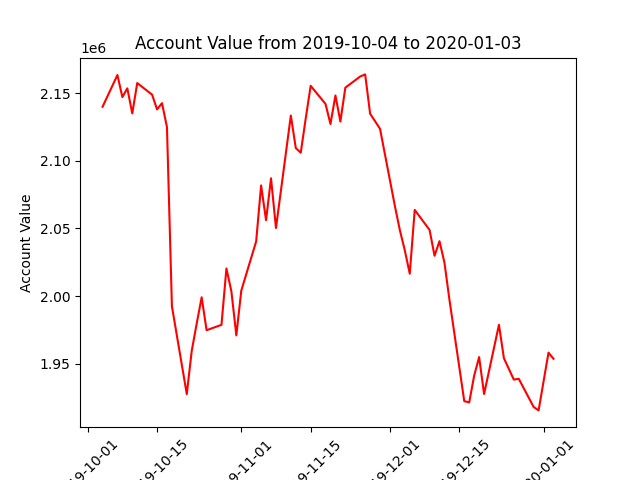

The table this chart was drawn from, first rows:
datadate, account_value
20191004, 2139940
20191007, 2163484
20191008, 2147145
20191009, 2153622
20191010, 2135062
20191011, 2157548
20191014, 2148936
20191015, 2138065
20191016, 2142669
20191017, 2124973
20191018, 1992491
20191021, 1927532
20191022, 1959552
20191023, 1979654
20191024, 1999106
20191025, 1974794
20191028, 1978737
20191029, 2020425
20191030, 2003581
20191031, 1970957
20191101, 2004059
20191104, 2040424
20191105, 2081831
20191106, 2056097
20191107, 2087124
20191108, 2050342
20191111, 2133489
20191112, 2109480
20191113, 2106022
20191114, 2131246
20191115, 2155495
20191118, 2142074
20191119, 2127257
20191120, 2148381
20191121, 2129080
20191122, 2154128
20191125, 2162396
20191126, 2163931
20191127, 2134884
20191129, 2123720
20191202, 2066571
20191203, 2048794
20191204, 2033833
20191205, 2016562
20191206, 2063735
20191209, 2048919
20191210, 2029842
20191211, 2040611
20191212, 2024807
20191213, 1997522
20191216, 1922327
20191217, 1921399
20191218, 1941208
20191219, 1954922
20191220, 1927588
20191223, 1978809
20191224, 1954085
20191226, 1938267
20191227, 1938856
20191230, 1918042
... 3 more rows
